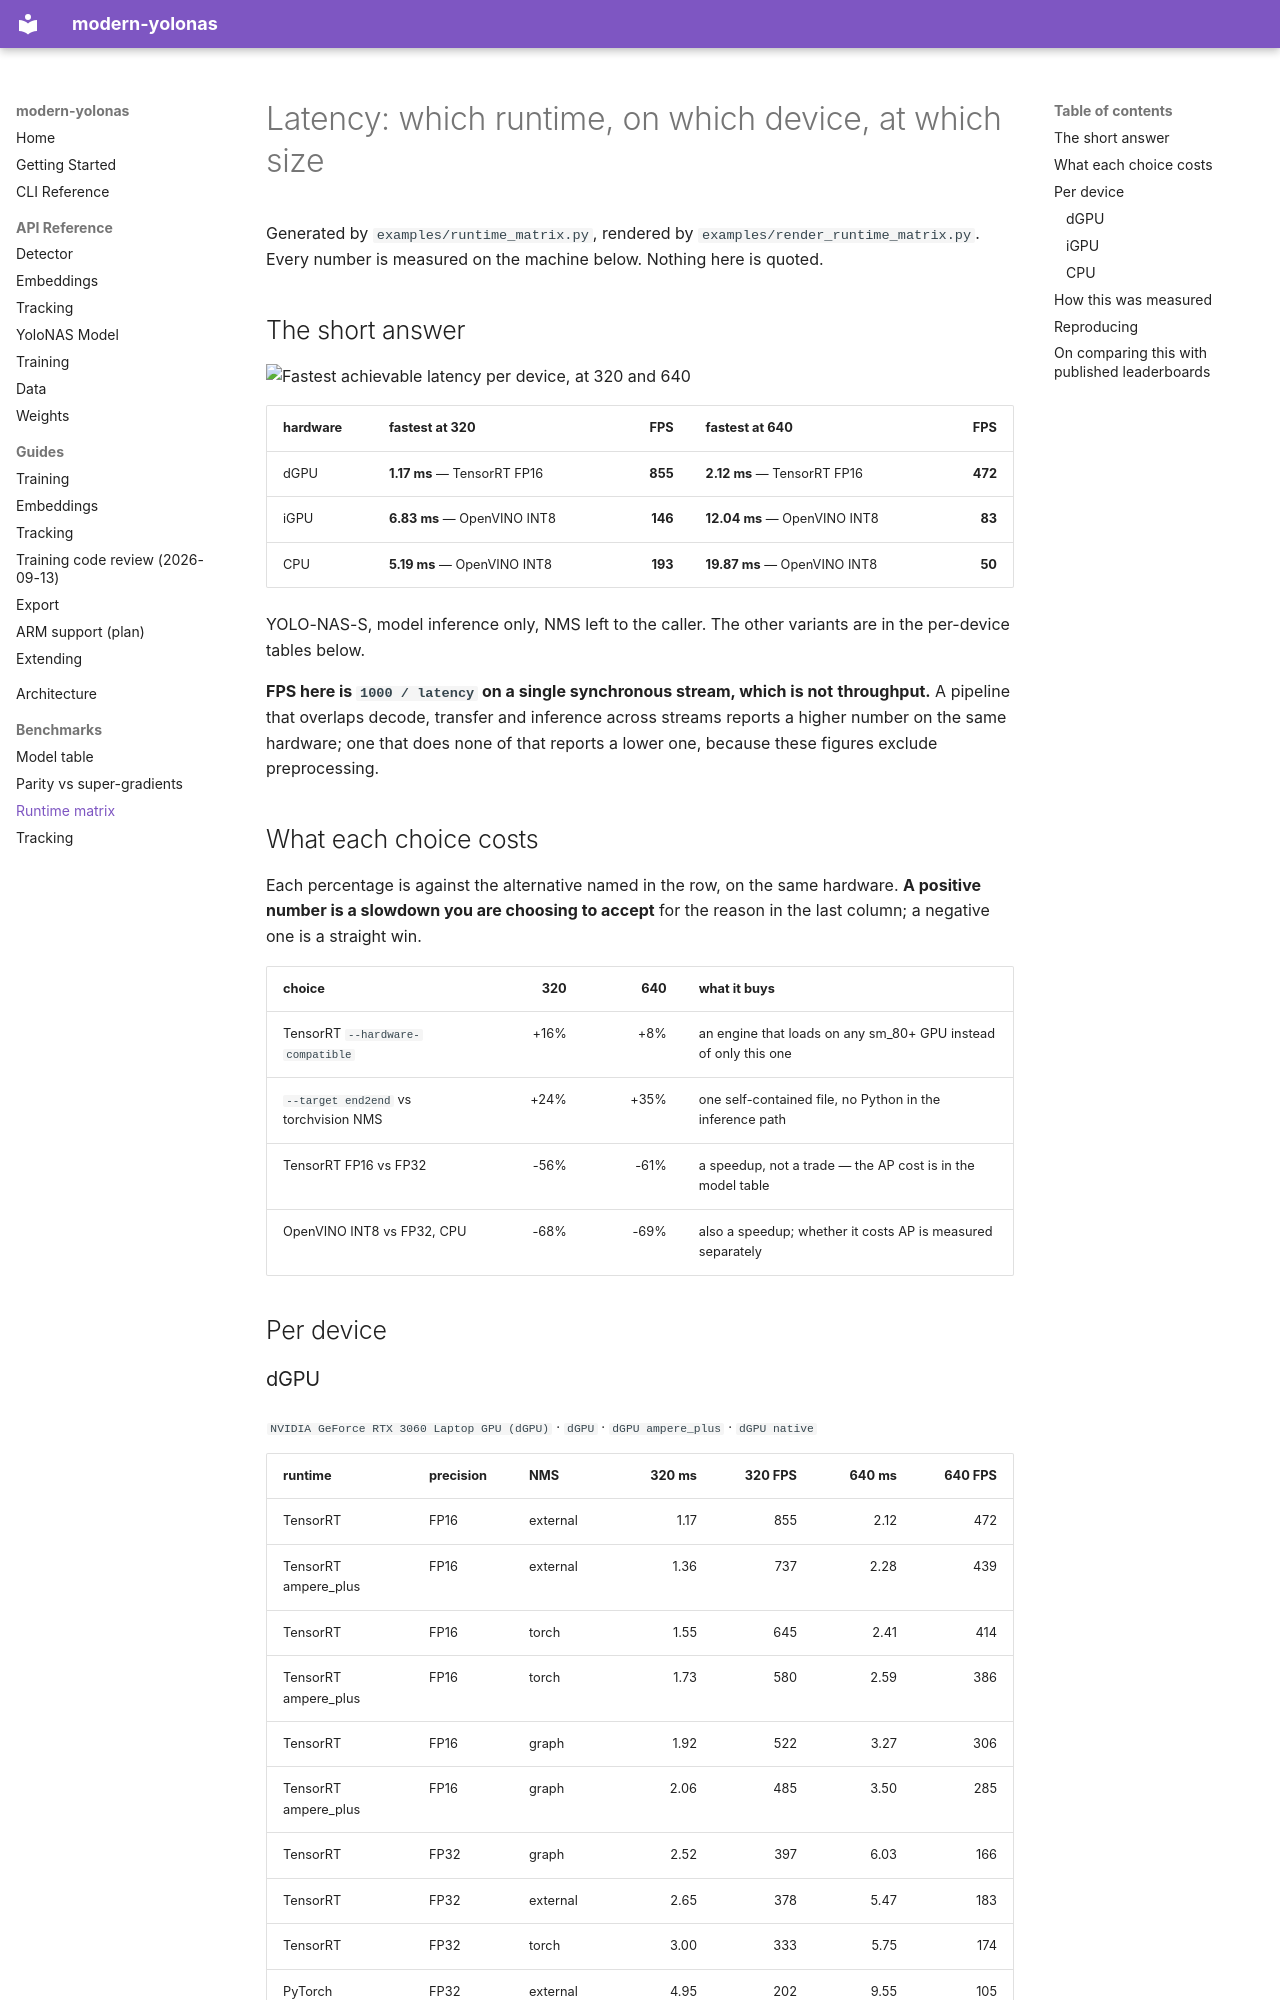

repository: CondadosAI/modern-yolonas · page: benchmarks/runtime_matrix/index.html · generator: mkdocs

# Latency: which runtime, on which device, at which size

Generated by `examples/runtime_matrix.py`, rendered by `examples/render_runtime_matrix.py`.
Every number is measured on the machine below. Nothing here is quoted.

## The short answer

<picture>
  <source media="(prefers-color-scheme: dark)" srcset="runtime_matrix-dark.svg">
  <img src="runtime_matrix.svg" alt="Fastest achievable latency per device, at 320 and 640">
</picture>

| hardware | fastest at 320 | FPS | fastest at 640 | FPS |
|---|---|---:|---|---:|
| dGPU | **1.17 ms** — TensorRT FP16 | **855** | **2.12 ms** — TensorRT FP16 | **472** |
| iGPU | **6.83 ms** — OpenVINO INT8 | **146** | **12.04 ms** — OpenVINO INT8 | **83** |
| CPU | **5.19 ms** — OpenVINO INT8 | **193** | **19.87 ms** — OpenVINO INT8 | **50** |

YOLO-NAS-S, model inference only, NMS left to the caller.
The other variants are in the per-device tables below.

**FPS here is `1000 / latency` on a single synchronous stream, which is not**
**throughput.** A pipeline that overlaps decode, transfer and inference across
streams reports a higher number on the same hardware; one that does none of that
reports a lower one, because these figures exclude preprocessing.

## What each choice costs

Each percentage is against the alternative named in the row, on the same
hardware. **A positive number is a slowdown you are choosing to accept** for
the reason in the last column; a negative one is a straight win.

| choice | 320 | 640 | what it buys |
|---|---:|---:|---|
| TensorRT `--hardware-compatible` | +16% | +8% | an engine that loads on any sm_80+ GPU instead of only this one |
| `--target end2end` vs torchvision NMS | +24% | +35% | one self-contained file, no Python in the inference path |
| TensorRT FP16 vs FP32 | -56% | -61% | a speedup, not a trade — the AP cost is in the model table |
| OpenVINO INT8 vs FP32, CPU | -68% | -69% | also a speedup; whether it costs AP is measured separately |

## Per device

### dGPU

<sub>`NVIDIA GeForce RTX 3060 Laptop GPU (dGPU)` · `dGPU` · `dGPU ampere_plus` · `dGPU native`</sub>

| runtime | precision | NMS | 320 ms | 320 FPS | 640 ms | 640 FPS |
|---|---|---|---:|---:|---:|---:|
| TensorRT | FP16 | external | 1.17 | 855 | 2.12 | 472 |
| TensorRT ampere_plus | FP16 | external | 1.36 | 737 | 2.28 | 439 |
| TensorRT | FP16 | torch | 1.55 | 645 | 2.41 | 414 |
| TensorRT ampere_plus | FP16 | torch | 1.73 | 580 | 2.59 | 386 |
| TensorRT | FP16 | graph | 1.92 | 522 | 3.27 | 306 |
| TensorRT ampere_plus | FP16 | graph | 2.06 | 485 | 3.50 | 285 |
| TensorRT | FP32 | graph | 2.52 | 397 | 6.03 | 166 |
| TensorRT | FP32 | external | 2.65 | 378 | 5.47 | 183 |
| TensorRT | FP32 | torch | 3.00 | 333 | 5.75 | 174 |
| PyTorch | FP32 | external | 4.95 | 202 | 9.55 | 105 |
| PyTorch | FP32 | torch | 5.24 | 191 | 9.90 | 101 |
| PyTorch | FP16 | external | 5.49 | 182 | 6.25 | 160 |
| PyTorch | FP16 | torch | 5.84 | 171 | 6.59 | 152 |
| OpenVINO | INT8 | external | 19.39 | 52 | 63.61 | 16 |
| OpenVINO | FP32 | graph | 22.65 | 44 | 83.56 | 12 |
| OpenVINO | FP16 | graph | 22.68 | 44 | 83.26 | 12 |
| OpenVINO | FP16 | external | 28.88 | 35 | 103.83 | 10 |
| OpenVINO | FP32 | external | 29.02 | 34 | 103.93 | 10 |

### iGPU

<sub>`Intel(R) Iris(R) Xe Graphics (iGPU)`</sub>

| runtime | precision | NMS | 320 ms | 320 FPS | 640 ms | 640 FPS |
|---|---|---|---:|---:|---:|---:|
| OpenVINO | INT8 | external | 6.83 | 146 | 12.04 | 83 |
| OpenVINO | FP32 | external | 7.05 | 142 | 19.23 | 52 |
| OpenVINO | FP16 | external | 7.09 | 141 | 19.25 | 52 |
| OpenVINO | FP16 | graph | 13.73 | 73 | 34.74 | 29 |
| OpenVINO | FP32 | graph | 13.78 | 73 | 34.14 | 29 |

### CPU

<sub>`12th Gen Intel(R) Core(TM) i7-12700H` · `CPU`</sub>

| runtime | precision | NMS | 320 ms | 320 FPS | 640 ms | 640 FPS |
|---|---|---|---:|---:|---:|---:|
| OpenVINO | INT8 | external | 5.19 | 193 | 19.87 | 50 |
| ORT | FP32 | external | 14.73 | 68 | 61.13 | 16 |
| ORT | FP32 | graph | 14.97 | 67 | 62.69 | 16 |
| OpenVINO | FP16 | external | 15.86 | 63 | 64.65 | 15 |
| OpenVINO | FP32 | external | 16.17 | 62 | 65.02 | 15 |
| OpenVINO | FP32 | graph | 16.24 | 62 | 66.30 | 15 |
| OpenVINO | FP16 | graph | 16.38 | 61 | 65.96 | 15 |
| PyTorch | FP32 | external | 33.57 | 30 | 103.20 | 10 |
